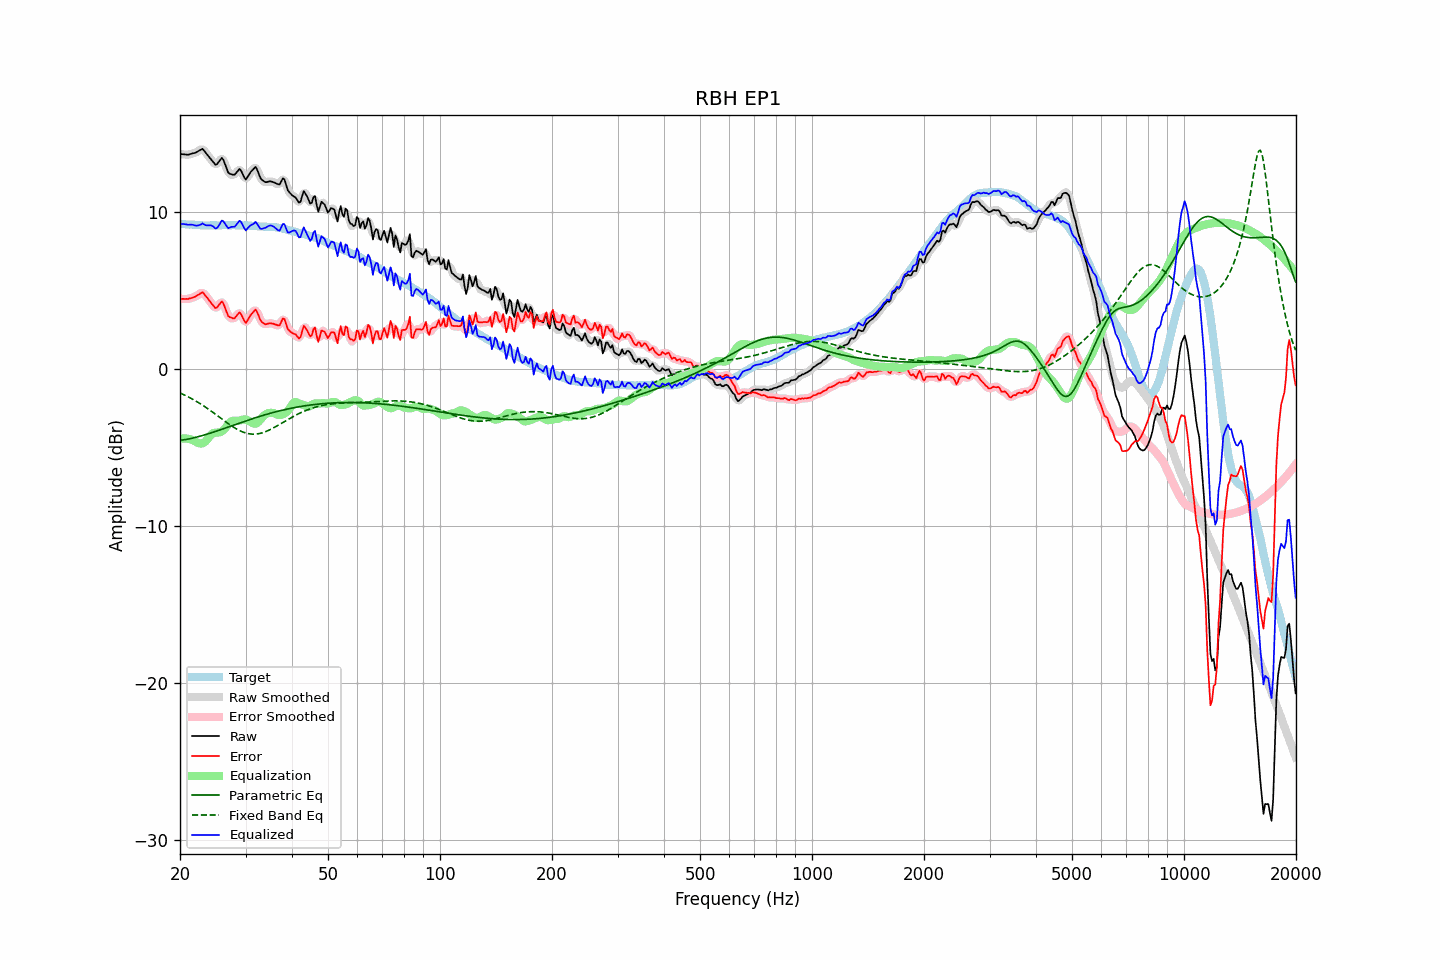

The data file committed next to this chart (first rows):
frequency, raw, error, smoothed, error_smoothed, equalization, parametric_eq, fixed_band_eq, equalized_raw, equalized_smoothed, target
20.00, 13.67, 4.45, 13.68, 4.45, -4.45, -4.56, -1.54, 9.22, 9.22, 9.22
20.20, 13.66, 4.45, 13.66, 4.44, -4.44, -4.55, -1.59, 9.22, 9.22, 9.21
20.40, 13.65, 4.45, 13.65, 4.44, -4.44, -4.53, -1.64, 9.22, 9.21, 9.20
20.61, 13.64, 4.44, 13.64, 4.44, -4.44, -4.51, -1.68, 9.21, 9.20, 9.20
20.81, 13.63, 4.45, 13.63, 4.44, -4.44, -4.50, -1.73, 9.19, 9.19, 9.18
21.02, 13.62, 4.44, 13.63, 4.45, -4.46, -4.48, -1.79, 9.16, 9.18, 9.18
21.23, 13.65, 4.48, 13.65, 4.47, -4.48, -4.46, -1.84, 9.17, 9.17, 9.17
21.44, 13.68, 4.50, 13.68, 4.50, -4.50, -4.43, -1.89, 9.18, 9.17, 9.18
21.66, 13.71, 4.54, 13.71, 4.53, -4.55, -4.41, -1.95, 9.16, 9.16, 9.17
21.87, 13.73, 4.57, 13.74, 4.57, -4.60, -4.39, -2.01, 9.13, 9.13, 9.16
22.09, 13.77, 4.62, 13.78, 4.62, -4.66, -4.36, -2.07, 9.11, 9.12, 9.15
22.31, 13.83, 4.68, 13.83, 4.68, -4.71, -4.34, -2.13, 9.12, 9.11, 9.15
22.54, 13.89, 4.75, 13.90, 4.76, -4.75, -4.31, -2.19, 9.14, 9.16, 9.14
22.76, 13.94, 4.81, 13.95, 4.82, -4.76, -4.28, -2.25, 9.18, 9.19, 9.13
22.99, 14.00, 4.88, 13.95, 4.83, -4.75, -4.25, -2.32, 9.26, 9.21, 9.12
23.22, 13.88, 4.77, 13.89, 4.77, -4.70, -4.22, -2.38, 9.18, 9.19, 9.11
23.45, 13.75, 4.63, 13.77, 4.65, -4.61, -4.19, -2.45, 9.14, 9.15, 9.12
23.69, 13.62, 4.51, 13.62, 4.51, -4.50, -4.16, -2.52, 9.13, 9.13, 9.11
23.92, 13.49, 4.38, 13.49, 4.37, -4.36, -4.13, -2.59, 9.13, 9.13, 9.11
24.16, 13.37, 4.25, 13.37, 4.24, -4.24, -4.09, -2.67, 9.13, 9.13, 9.12
24.40, 13.24, 4.11, 13.23, 4.10, -4.14, -4.06, -2.74, 9.10, 9.09, 9.13
24.65, 13.12, 3.99, 13.10, 3.97, -4.09, -4.03, -2.81, 9.04, 9.01, 9.13
24.89, 12.99, 3.86, 13.03, 3.90, -4.07, -3.99, -2.89, 8.92, 8.96, 9.13
25.14, 13.02, 3.90, 13.05, 3.92, -4.07, -3.96, -2.97, 8.96, 8.98, 9.12
25.39, 13.15, 4.03, 13.16, 4.04, -4.06, -3.92, -3.04, 9.10, 9.10, 9.12
25.65, 13.29, 4.17, 13.30, 4.18, -4.03, -3.89, -3.12, 9.26, 9.27, 9.12
25.91, 13.42, 4.29, 13.36, 4.22, -3.98, -3.85, -3.19, 9.44, 9.37, 9.13
26.16, 13.30, 4.15, 13.27, 4.13, -3.91, -3.82, -3.27, 9.39, 9.36, 9.14
26.43, 13.04, 3.89, 13.04, 3.90, -3.80, -3.78, -3.35, 9.23, 9.24, 9.14
26.69, 12.76, 3.62, 12.76, 3.62, -3.68, -3.75, -3.42, 9.09, 9.09, 9.14
26.96, 12.48, 3.35, 12.54, 3.41, -3.54, -3.71, -3.49, 8.94, 9.00, 9.13
27.23, 12.41, 3.28, 12.41, 3.28, -3.43, -3.67, -3.56, 8.99, 8.99, 9.13
27.50, 12.38, 3.25, 12.35, 3.21, -3.35, -3.64, -3.63, 9.03, 9.00, 9.13
27.77, 12.35, 3.21, 12.35, 3.21, -3.32, -3.60, -3.70, 9.04, 9.03, 9.14
28.05, 12.35, 3.21, 12.38, 3.25, -3.31, -3.57, -3.76, 9.04, 9.07, 9.14
28.33, 12.47, 3.35, 12.49, 3.36, -3.32, -3.53, -3.82, 9.16, 9.17, 9.12
28.62, 12.60, 3.48, 12.61, 3.48, -3.31, -3.49, -3.88, 9.29, 9.29, 9.12
28.90, 12.72, 3.59, 12.66, 3.53, -3.30, -3.46, -3.93, 9.42, 9.36, 9.13
29.19, 12.61, 3.48, 12.58, 3.45, -3.27, -3.42, -3.98, 9.34, 9.31, 9.13
29.48, 12.39, 3.27, 12.39, 3.26, -3.25, -3.39, -4.02, 9.14, 9.14, 9.12
29.78, 12.17, 3.05, 12.19, 3.07, -3.23, -3.35, -4.06, 8.94, 8.96, 9.12
30.08, 12.04, 2.91, 12.12, 3.00, -3.24, -3.32, -4.09, 8.80, 8.88, 9.13
30.38, 12.21, 3.08, 12.19, 3.07, -3.27, -3.28, -4.12, 8.94, 8.92, 9.12
30.68, 12.37, 3.27, 12.35, 3.23, -3.33, -3.25, -4.14, 9.05, 9.02, 9.10
30.99, 12.53, 3.43, 12.52, 3.41, -3.39, -3.22, -4.15, 9.14, 9.13, 9.10
31.30, 12.64, 3.55, 12.67, 3.58, -3.45, -3.18, -4.16, 9.19, 9.21, 9.09
31.61, 12.74, 3.66, 12.77, 3.68, -3.50, -3.15, -4.16, 9.24, 9.27, 9.08
31.93, 12.85, 3.78, 12.77, 3.70, -3.50, -3.12, -4.16, 9.35, 9.27, 9.07
32.24, 12.67, 3.59, 12.65, 3.58, -3.45, -3.08, -4.15, 9.22, 9.20, 9.07
32.57, 12.41, 3.36, 12.43, 3.37, -3.36, -3.05, -4.13, 9.06, 9.07, 9.05
32.89, 12.15, 3.10, 12.19, 3.14, -3.24, -3.02, -4.11, 8.91, 8.95, 9.05
33.22, 12.02, 2.97, 12.03, 2.97, -3.12, -2.99, -4.08, 8.90, 8.91, 9.05
33.55, 11.95, 2.91, 11.93, 2.88, -3.01, -2.96, -4.05, 8.94, 8.92, 9.04
33.89, 11.88, 2.83, 11.90, 2.85, -2.92, -2.93, -4.01, 8.96, 8.98, 9.05
34.23, 11.88, 2.85, 11.89, 2.85, -2.86, -2.90, -3.97, 9.02, 9.03, 9.03
34.57, 11.91, 2.88, 11.90, 2.87, -2.83, -2.87, -3.93, 9.08, 9.08, 9.03
34.92, 11.93, 2.91, 11.92, 2.89, -2.81, -2.84, -3.88, 9.12, 9.11, 9.02
35.27, 11.91, 2.88, 11.91, 2.89, -2.81, -2.81, -3.83, 9.11, 9.11, 9.03
35.62, 11.88, 2.87, 11.88, 2.86, -2.82, -2.78, -3.77, 9.06, 9.06, 9.01
35.97, 11.84, 2.83, 11.84, 2.83, -2.85, -2.76, -3.72, 8.99, 8.98, 9.01
... 635 more rows
